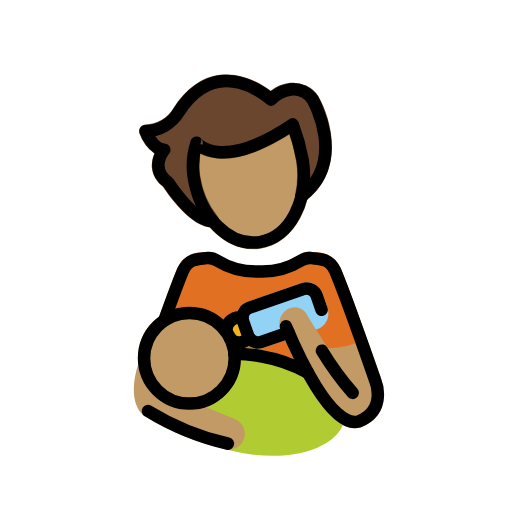
t = 0.00 s
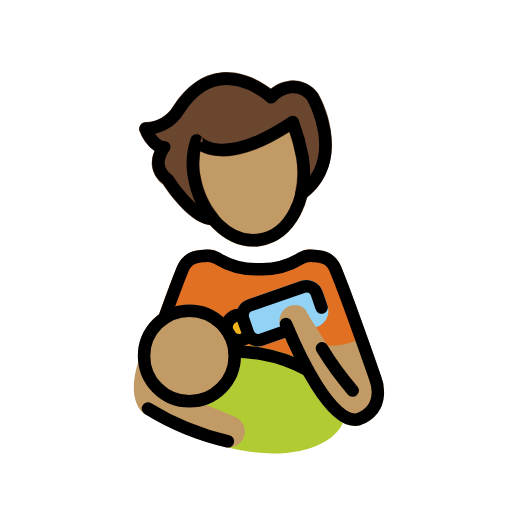
t = 0.48 s
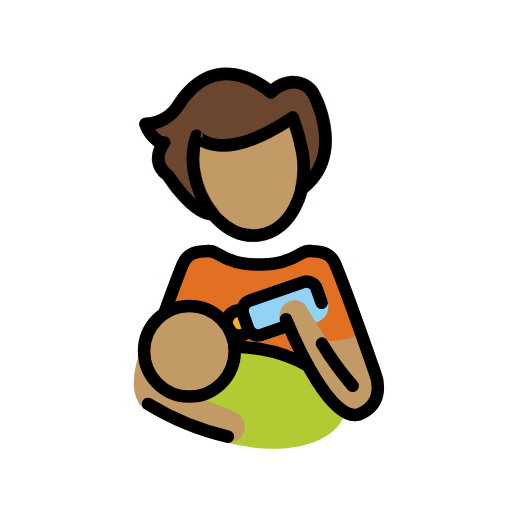
t = 1.43 s
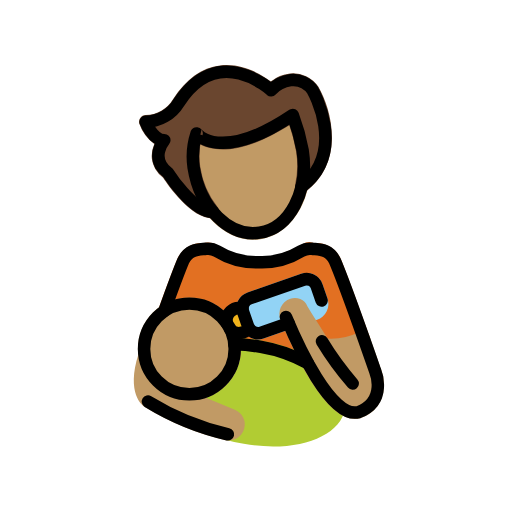
t = 1.90 s
t = 2.38 s: frame unchanged from t = 1.43 s, image omitted
t = 3.33 s: frame unchanged from t = 0.48 s, image omitted

The animated SVG that drew these frames (rendered in a browser with its animation timeline set to each time). Animation: 1 SMIL element (animateTransform=1); one cycle of 3.80 s, repeats indefinitely.

<?xml version='1.0' encoding='utf-8'?>
<svg xmlns="http://www.w3.org/2000/svg" id="emoji" viewBox="-5 -5 82 82" width="200" height="200" role="img">
  <title>OpenMoji: person feeding baby: medium skin tone</title><g><g id="color">
    <path fill="#e27022" d="M41.0089,54.175H28.7462a.9978.9978,0,0,1-.6767-.2636l-7.4307-6.834a1,1,0,0,1-.2637-1.0762C21.8527,41.9065,22.88,39.177,23.43,37.89a4.2739,4.2739,0,0,1,4.0176-2.4844c.1562-.0137.3105-.0264.4609-.0449a2.9169,2.9169,0,0,1,2.0635.5234c1.04.6319,3.4657,2.14,6.0194,2.0681h0c2.5556.0313,6.384-1.6566,7.424-2.2894a1.85,1.85,0,0,1,1.6513-.3021c.15.0185.3047.0312.46.0449a4.2536,4.2536,0,0,1,3.9961,2.4365c1.0136,2.3682,3.1191,8.1963,4.7119,12.6778a1,1,0,0,1-.7568,1.3174l-12.2832,2.32A.99.99,0,0,1,41.0089,54.175Z" />
    <path fill="#b1cc33" d="M36.9777,51.0547a27.0291,27.0291,0,0,0-3.5672-.3887,8.2421,8.2421,0,0,1-12.4241,8.71,9.3928,9.3928,0,0,0,3.2442,4.1351,22.6438,22.6438,0,0,0,9.8017,4.0635A26.73,26.73,0,0,0,38.7179,68c6.14,0,10.8838-2.3281,11.5488-6.0537C51.0919,57.3145,45.254,52.53,36.9777,51.0547Z" />
    <path fill="#92d3f5" d="M36.3234,50.8547a2.7013,2.7013,0,0,1-2.55-1.8115l-.79-2.2754a2.7,2.7,0,0,1,1.6621-3.4306l8.583-2.98a2.6968,2.6968,0,0,1,3.4307,1.6611l.79,2.2773a2.6982,2.6982,0,0,1-1.6621,3.43l-8.583,2.98A2.6742,2.6742,0,0,1,36.3234,50.8547Z" />
    <circle cx="33.2779" cy="47.8546" r="2" fill="#f1b31c" />
  </g>
  <g id="skin">
    <path fill="#c19a65" d="M25.3321,60.6418A8.2568,8.2568,0,1,1,33.589,52.385,8.2663,8.2663,0,0,1,25.3321,60.6418Z" />
    <path fill="#c19a65" d="M56.0392,55.6418s-.8418-2.415-1.9424-5.5087a.5389.5389,0,0,1-.0889-.1866c-.0178-.0291-.0466-.0454-.0667-.0721a.9664.9664,0,0,0-.1331-.1436.9552.9552,0,0,0-.1569-.1154.9756.9756,0,0,0-.163-.0747.99.99,0,0,0-.5738-.0286.25.25,0,0,0-.1834.0668.9346.9346,0,0,0-.0981.0356,10.17,10.17,0,0,1-5.1561,1.1044c-1.2471-2.0232-2.5472-3.968-3.2507-5.1871A2.1824,2.1824,0,0,0,41.5,44.3391a2.5917,2.5917,0,0,0-1.5674,3.4561c3.0694,7.3545,7.545,15.8017,11.9053,15.8017a3.3207,3.3207,0,0,0,.874-.1172c.0185-.0049.0313-.0186.0492-.0245.02-.0065.04-.0037.06-.0116a5.5817,5.5817,0,0,0,3.27-3.0127A6.85,6.85,0,0,0,56.0392,55.6418Z" />
    <path fill="#c19a65" d="M32.6124,62.1077l-8.9951-3.6993c-.0184-.0075-.0378-.0044-.0564-.0108-.0134-.0047-.0227-.0153-.0364-.0194a6.2736,6.2736,0,0,1-4.3847-5.086.9191.9191,0,0,0-.0423-.119.9881.9881,0,0,0-.0783-.2217.9714.9714,0,0,0-.1236-.1582.9607.9607,0,0,0-.1162-.129.9749.9749,0,0,0-.2307-.13.9392.9392,0,0,0-.0876-.05c-.0065-.0021-.013,0-.0195-.0022a.9628.9628,0,0,0-.2384-.0271,1.0161,1.0161,0,0,0-.1648-.0074c-.0107.0014-.0206-.0031-.0314-.0014a.9319.9319,0,0,0-.1482.0529.9884.9884,0,0,0-.1875.0669.9757.9757,0,0,0-.1648.1283.9623.9623,0,0,0-.1274.1156.9955.9955,0,0,0-.1141.2016.943.943,0,0,0-.0647.1144c-.0058.0178-.0093.0333-.0149.051l-.0029.01c-2.0249,6.2905.6584,8.2629.95,8.4537a43.2961,43.2961,0,0,0,12.85,5.3173,2.5775,2.5775,0,0,0,3.0987-1.705A2.5489,2.5489,0,0,0,32.6124,62.1077Z" />
    <path fill="#c19a65" d="M35.5778,34.9113c-4.9668.001-9.5888-4.8466-10.6172-11.4209a12.7968,12.7968,0,0,1,.543-6.0459,1.0668,1.0668,0,0,1,1.8291-.2265c.02.0234,3.43,3.9013,13.9619-3.1846a1.0654,1.0654,0,0,1,1.5938.5088,33.6378,33.6378,0,0,1,1.6367,5.9c1.1035,7.085-2.3809,13.5332-7.77,14.3769A7.5929,7.5929,0,0,1,35.5778,34.9113Z" />
  </g>
  <g id="hair">
    <path fill="#6a462f" d="M45.9923,10.4082a4.8358,4.8358,0,0,0-4.5381-2.1416,5.8878,5.8878,0,0,0-3.0791,1.28c-1.3984-1.0537-4.541-3.0069-8.1543-2.5606-2.8935.36-5.4082,2.16-7.5107,5.4141a5.232,5.232,0,0,1-4.3809,2.5332,1.0661,1.0661,0,0,0-1.0029,1.4307,6.79,6.79,0,0,0,2.3877,3.2041,4.5969,4.5969,0,0,0-.3916,2.3457,4.459,4.459,0,0,0,1.8086,3.0341c.7636,1.1719,4.4453,6.5264,7.92,6.5264l.0333-.0006.0028.0006.0044-.0007.0122,0c.0142,0,.0257-.0078.04-.0086a1.052,1.052,0,0,0,.3384-.0737,1.0225,1.0225,0,0,0,.1313-.0743,1.0094,1.0094,0,0,0,.1528-.0865c.0159-.0131.0224-.0321.0373-.0459a1.989,1.989,0,0,0,.2437-.3323,1.02,1.02,0,0,0,.0569-.193,1.04,1.04,0,0,0,.0386-.2083c.001-.021.0116-.039.0112-.06a.9961.9961,0,0,0-.0312-.1449.7908.7908,0,0,0-.1547-.4065.9813.9813,0,0,0-.0592-.1107,13.7645,13.7645,0,0,1-2.8408-6.5664,12.8273,12.8273,0,0,1,.0176-3.5244c2.041,1.0684,6.414,1.8516,14.248-3.084a25.5726,25.5726,0,0,1,1.0791,4.1787l.0045.0133c.0007.0048-.0013.0092-.0006.0141a14.3637,14.3637,0,0,1-.1582,5.3867c-.0036.0157.0017.0306-.0012.0462a2.3953,2.3953,0,0,0,.0073.4244,1.0989,1.0989,0,0,0,.0464.1208,1.0506,1.0506,0,0,0,.1283.2636c.0058.0081.0065.0179.0126.0258.0177.0232.0439.0339.063.0552a1.0264,1.0264,0,0,0,.23.2017,223.3026,223.3026,0,0,1,.3123.1416,1.0862,1.0862,0,0,0,.2412.0283,1.0471,1.0471,0,0,0,.2317-.04c.0162-.0037.0321-.0039.0482-.0083a1.0541,1.0541,0,0,0,.4076-.2127C50.3552,22.2808,48.0962,14.0839,45.9923,10.4082Z" />
  </g>
  <g id="line">
    <path fill="none" stroke="#000" stroke-linecap="round" stroke-linejoin="round" stroke-width="2" d="M21.3154,46.3271c1.2325-3.4161,2.4138-6.6069,3.0343-8.0586.9436-1.9239,2.4321-1.7805,3.6765-1.9283a2.682,2.682,0,0,1,1.7149.3829A11.9033,11.9033,0,0,0,36,38.5h.9747a11.9033,11.9033,0,0,0,6.2589-1.777,2.682,2.682,0,0,1,1.7149-.3829c1.2444.1478,2.7329.0044,3.6765,1.9283,1.65,3.86,6.47,17.6883,6.47,17.6883s1.9655,4.6809-2.6193,6.5336l-.0256.01c-4.3986,1.1908-9.8745-10.9634-11.6494-15.2354" />
    <path fill="none" stroke="#000" stroke-linecap="round" stroke-linejoin="round" stroke-width="2" d="M43.47,20.5943a32.96,32.96,0,0,0-1.58-5.6764h0c-11.6718,7.853-15.406,2.9469-15.406,2.9469a11.8108,11.8108,0,0,0-.47,5.4609c1.02,6.52,5.7549,11.1942,10.5753,10.44s7.9007-6.6513,6.88-13.1713" />
    <circle cx="25.332" cy="52.385" r="7.257" fill="none" stroke="#000" stroke-linecap="round" stroke-linejoin="round" stroke-width="2" />
    <path fill="none" stroke="#000" stroke-linecap="round" stroke-linejoin="round" stroke-width="2" d="M18.7,60.8171A42.8484,42.8484,0,0,0,31.5,66.058" />
    <path fill="none" stroke="#000" stroke-linecap="round" stroke-linejoin="round" stroke-width="2" d="M41.2136,48.2555l-4.3375,1.5057a1.7,1.7,0,0,1-2.1578-1.0457l-.79-2.276a1.7,1.7,0,0,1,1.0457-2.1577l8.5828-2.9794a1.7,1.7,0,0,1,2.1578,1.0457l.79,2.276" />
    <path fill="none" stroke="#000" stroke-linecap="round" stroke-linejoin="round" stroke-width="2" d="M32.552,51.6519a25.7007,25.7007,0,0,1,4.2495.4042,23.5323,23.5323,0,0,1,7.5264,2.6414" />
    <path fill="none" stroke="#000" stroke-linecap="round" stroke-linejoin="round" stroke-width="2" d="M46.5572,51.158a49.6121,49.6121,0,0,0,4.9284,6.7668" />
    <path fill="none" stroke="#000" stroke-linecap="round" stroke-linejoin="round" stroke-width="2" d="M31.3262,48.2934a2.0016,2.0016,0,0,1,2.5118-2.3593" />
    <path fill="none" stroke="#000" stroke-linecap="round" stroke-linejoin="round" stroke-width="2" d="M34.88,49.0522a2,2,0,0,1-2.9721.2593" />
    <path fill="none" stroke="#000" stroke-linecap="round" stroke-linejoin="round" stroke-width="2" d="M43.2985,26.3791c7.3764-5.64,1.7794-15.4208,1.7794-15.4208a3.7853,3.7853,0,0,0-3.53-1.6291,5.1064,5.1064,0,0,0-3.1329,1.6291s-8.4289-7.8418-14.7706,1.9592A6.3419,6.3419,0,0,1,18.3287,16s1.0781,2.9636,2.9867,2.9636c0,0-2.5032,2.9187.6131,5.2533,0,0,3.9567,6.2405,7.1588,6.19" />
  </g>
<animateTransform attributeName="transform" type="translate" values="0 0;0 -1.5;0 0" dur="3.8s" repeatCount="indefinite" /></g></svg>
